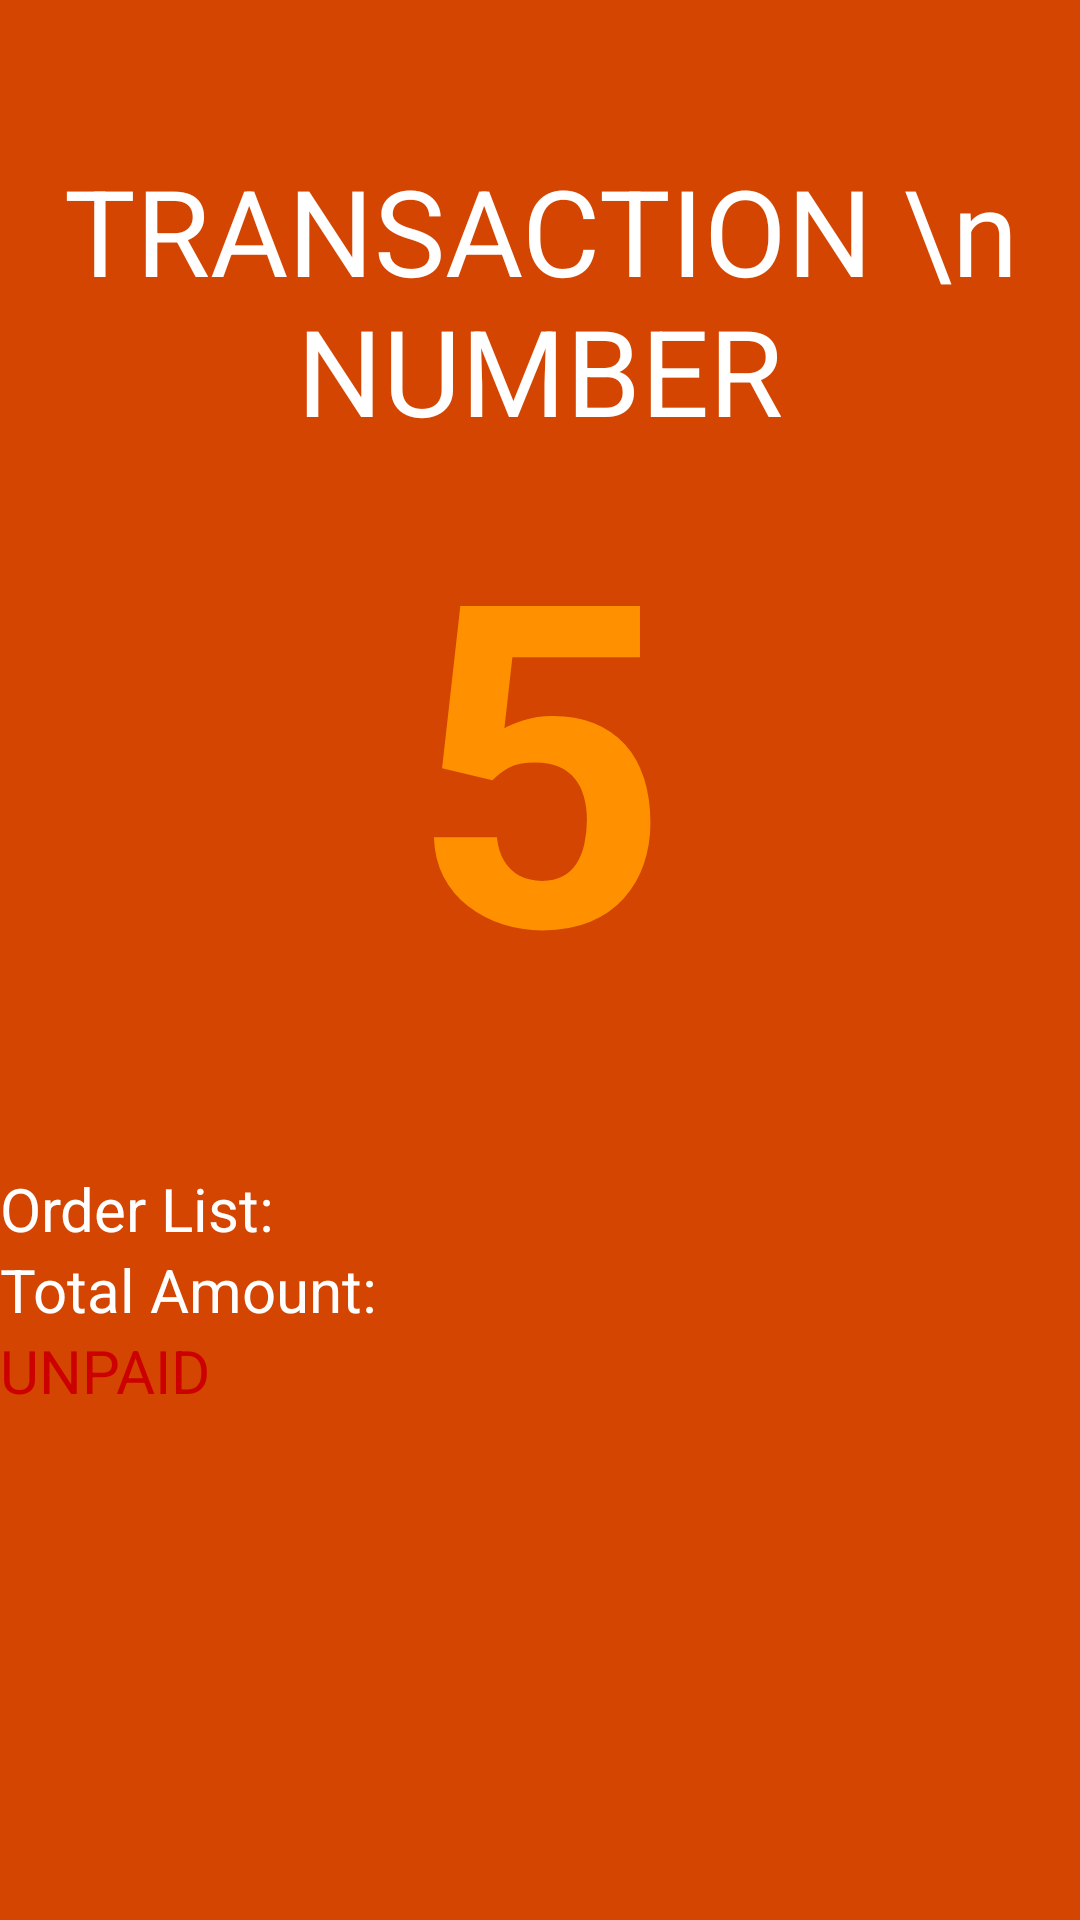

This screen was rendered from an Android layout file. Write that file and the resources it references.
<!-- AndroidManifest.xml: application theme AppTheme -->
<!-- res/layout/activity_cash_payment.xml -->
<?xml version="1.0" encoding="utf-8"?>
<RelativeLayout xmlns:android="http://schemas.android.com/apk/res/android"
    xmlns:tools="http://schemas.android.com/tools"
    android:id="@+id/activity_cash_payment"
    android:layout_width="match_parent"
    android:layout_height="match_parent"
    android:background="#d34500"
    tools:context="com.example.patrick.uhacproject.CashPayment">

    <TextView
        android:text="5"
        android:textSize="200dp"
        android:layout_width="match_parent"
        android:layout_height="200dp"
        android:gravity="center"
        android:id="@+id/textView6"
        android:textColor="#fff"
        android:layout_alignParentTop="true"
        android:layout_alignParentEnd="true"
        android:layout_marginEnd="153dp"
        android:layout_marginTop="38dp"
        android:visibility="gone" />

    <TextView
        android:text="TRANSACTION \n NUMBER"
        android:textSize="40dp"
        android:textColor="#fff"
        android:gravity="center"
        android:layout_width="match_parent"
        android:layout_height="wrap_content"
        android:id="@+id/textView7"
        android:layout_alignParentTop="true"
        android:layout_centerHorizontal="true"
        android:paddingTop="50dp"/>

    <TextView
        android:text="Order List:"
        android:textSize="20dp"
        android:textColor="#fff"
        android:layout_width="match_parent"
        android:layout_height="wrap_content"
        android:id="@+id/textView10"
        android:layout_marginTop="40dp"
        android:layout_below="@+id/textView9"
        android:layout_alignParentStart="true" />

    <TextView
        android:text="Total Amount:"
        android:textSize="20dp"
        android:textColor="#fff"
        android:layout_width="match_parent"
        android:layout_height="wrap_content"
        android:id="@+id/textView8"
        android:layout_below="@+id/textView10"
        android:layout_alignParentStart="true" />

    <TextView
        android:text="UNPAID"
        android:textSize="20dp"
        android:textColor="@android:color/holo_red_dark"
        android:layout_width="match_parent"
        android:layout_height="wrap_content"
        android:id="@+id/txtstatus"
        android:layout_below="@+id/textView8"
        android:layout_alignParentStart="true" />

    <TextView
        android:text="5"
        android:textSize="150dp"
        android:textColor="#ff9100"
        android:gravity="center"
        android:layout_width="match_parent"
        android:layout_height="wrap_content"
        android:id="@+id/textView9"
        android:textStyle="bold"
        android:layout_below="@+id/textView7"
        android:layout_alignParentStart="true" />

    <TextView
        android:text=""
        android:textSize="20dp"
        android:layout_width="match_parent"
        android:layout_height="wrap_content"
        android:id="@+id/foodStatus"
        android:layout_below="@+id/txtstatus"
        android:layout_alignParentStart="true" />


</RelativeLayout>
<!-- resources referenced by this layout -->
<resources>
  <style name="AppTheme" parent="Theme.AppCompat.Light.NoActionBar">
          
          <item name="colorPrimary">@color/colorPrimary</item>
          <item name="colorPrimaryDark">#d35400</item>
          <item name="colorAccent">@color/colorAccent</item>
      </style>
  <!-- not gathered from this repository: default colours our renderer supplied (Android Studio template values) -->
  <color name="colorPrimary">#FF6200EE</color>
  <color name="colorAccent">#FF03DAC5</color>
</resources>
